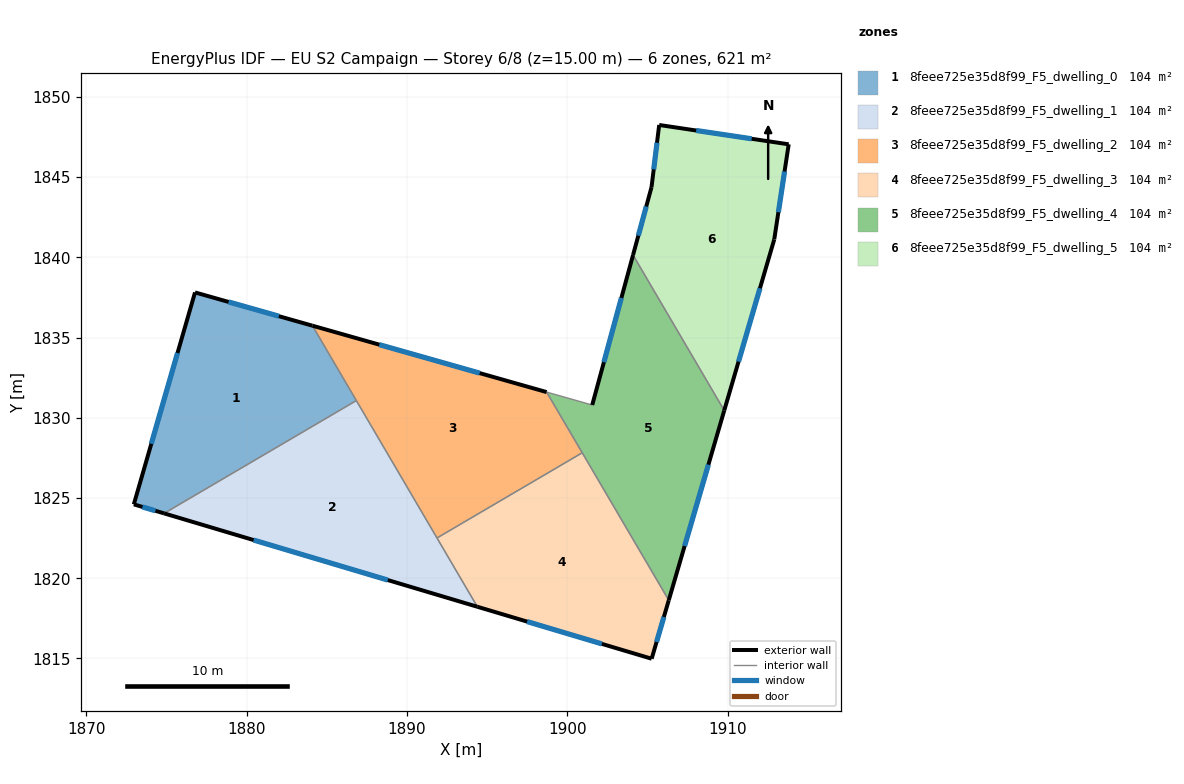
=== STOREY PLAN SPEC (per zone: floor XY polygon, exterior-wall plan segments, windows/doors) ===
zone 1: 8feee725e35d8f99_F5_dwelling_0  (103.5 m²)
  floor: (1884.10, 1835.74) (1886.84, 1831.08) (1874.86, 1824.04) (1872.97, 1824.61) (1876.78, 1837.82)
  exterior wall: (1872.97, 1824.61) – (1874.86, 1824.04)  [2.0 m]
    window: (1873.51, 1824.45) – (1874.32, 1824.21)  [1.1 m²]
  exterior wall: (1876.78, 1837.82) – (1872.97, 1824.61)  [13.7 m]
    window: (1875.69, 1834.04) – (1874.06, 1828.38)  [7.6 m²]
  exterior wall: (1884.10, 1835.74) – (1876.78, 1837.82)  [7.6 m]
    window: (1882.01, 1836.34) – (1878.87, 1837.22)  [4.2 m²]
  interior walls: 2
zone 2: 8feee725e35d8f99_F5_dwelling_1  (103.5 m²)
  floor: (1886.84, 1831.08) (1894.38, 1818.22) (1874.86, 1824.04)
  exterior wall: (1874.86, 1824.04) – (1894.38, 1818.22)  [20.4 m]
    window: (1880.44, 1822.38) – (1888.80, 1819.89)  [11.2 m²]
  interior walls: 3
zone 3: 8feee725e35d8f99_F5_dwelling_2  (103.5 m²)
  floor: (1898.70, 1831.61) (1900.92, 1827.82) (1891.87, 1822.51) (1884.10, 1835.74)
  exterior wall: (1898.70, 1831.61) – (1884.10, 1835.74)  [15.2 m]
    window: (1894.53, 1832.79) – (1888.27, 1834.56)  [8.4 m²]
  interior walls: 4
zone 4: 8feee725e35d8f99_F5_dwelling_3  (103.5 m²)
  floor: (1900.92, 1827.82) (1906.31, 1818.63) (1905.25, 1814.99) (1894.38, 1818.22) (1891.87, 1822.51)
  exterior wall: (1905.25, 1814.99) – (1906.31, 1818.63)  [3.8 m]
    window: (1905.55, 1816.03) – (1906.01, 1817.59)  [2.1 m²]
  exterior wall: (1894.38, 1818.22) – (1905.25, 1814.99)  [11.3 m]
    window: (1897.49, 1817.30) – (1902.14, 1815.91)  [6.2 m²]
  interior walls: 3
zone 5: 8feee725e35d8f99_F5_dwelling_4  (103.5 m²)
  floor: (1904.09, 1840.15) (1909.77, 1830.46) (1906.31, 1818.63) (1898.70, 1831.61) (1901.54, 1830.80)
  exterior wall: (1904.09, 1840.15) – (1901.54, 1830.80)  [9.7 m]
    window: (1903.36, 1837.48) – (1902.27, 1833.47)  [5.3 m²]
  exterior wall: (1906.31, 1818.63) – (1909.77, 1830.46)  [12.3 m]
    window: (1907.30, 1822.01) – (1908.78, 1827.08)  [6.8 m²]
  interior walls: 4
zone 6: 8feee725e35d8f99_F5_dwelling_5  (103.5 m²)
  floor: (1913.79, 1847.05) (1912.89, 1841.12) (1909.77, 1830.46) (1904.09, 1840.15) (1905.24, 1844.38) (1905.72, 1848.25)
  exterior wall: (1905.24, 1844.38) – (1904.09, 1840.15)  [4.4 m]
    window: (1904.91, 1843.17) – (1904.42, 1841.36)  [2.4 m²]
  exterior wall: (1905.72, 1848.25) – (1905.24, 1844.38)  [3.9 m]
    window: (1905.58, 1847.15) – (1905.37, 1845.49)  [2.1 m²]
  exterior wall: (1913.79, 1847.05) – (1905.72, 1848.25)  [8.2 m]
    window: (1911.48, 1847.39) – (1908.02, 1847.91)  [4.5 m²]
  exterior wall: (1912.89, 1841.12) – (1913.79, 1847.05)  [6.0 m]
    window: (1913.14, 1842.82) – (1913.53, 1845.35)  [3.3 m²]
  exterior wall: (1909.77, 1830.46) – (1912.89, 1841.12)  [11.1 m]
    window: (1910.66, 1833.51) – (1912.00, 1838.08)  [6.1 m²]
  interior walls: 1

=== DERIVED (storey summary) ===
Building: EU S2 Campaign
Storey: 6 of 8  (floor level z = 15.00 m)
Storey gross floor area: 621.1 m²
Zones on this storey: 6
  - 8feee725e35d8f99_F5_dwelling_0: floor 103.5 m²; exterior wall 23.3 m (70.0 m²); 3 window(s) 12.9 m²; WWR 18.4%
  - 8feee725e35d8f99_F5_dwelling_1: floor 103.5 m²; exterior wall 20.4 m (61.1 m²); 1 window(s) 11.2 m²; WWR 18.4%
  - 8feee725e35d8f99_F5_dwelling_2: floor 103.5 m²; exterior wall 15.2 m (45.5 m²); 1 window(s) 8.4 m²; WWR 18.4%
  - 8feee725e35d8f99_F5_dwelling_3: floor 103.5 m²; exterior wall 15.1 m (45.4 m²); 2 window(s) 8.3 m²; WWR 18.4%
  - 8feee725e35d8f99_F5_dwelling_4: floor 103.5 m²; exterior wall 22.0 m (66.0 m²); 2 window(s) 12.1 m²; WWR 18.4%
  - 8feee725e35d8f99_F5_dwelling_5: floor 103.5 m²; exterior wall 33.6 m (100.7 m²); 5 window(s) 18.5 m²; WWR 18.4%
Zone adjacency (shared interzone walls):
  - 8feee725e35d8f99_F5_dwelling_0 ↔ 8feee725e35d8f99_F5_dwelling_1
  - 8feee725e35d8f99_F5_dwelling_0 ↔ 8feee725e35d8f99_F5_dwelling_2
  - 8feee725e35d8f99_F5_dwelling_1 ↔ 8feee725e35d8f99_F5_dwelling_2
  - 8feee725e35d8f99_F5_dwelling_1 ↔ 8feee725e35d8f99_F5_dwelling_3
  - 8feee725e35d8f99_F5_dwelling_2 ↔ 8feee725e35d8f99_F5_dwelling_3
  - 8feee725e35d8f99_F5_dwelling_2 ↔ 8feee725e35d8f99_F5_dwelling_4
  - 8feee725e35d8f99_F5_dwelling_3 ↔ 8feee725e35d8f99_F5_dwelling_4
  - 8feee725e35d8f99_F5_dwelling_4 ↔ 8feee725e35d8f99_F5_dwelling_5